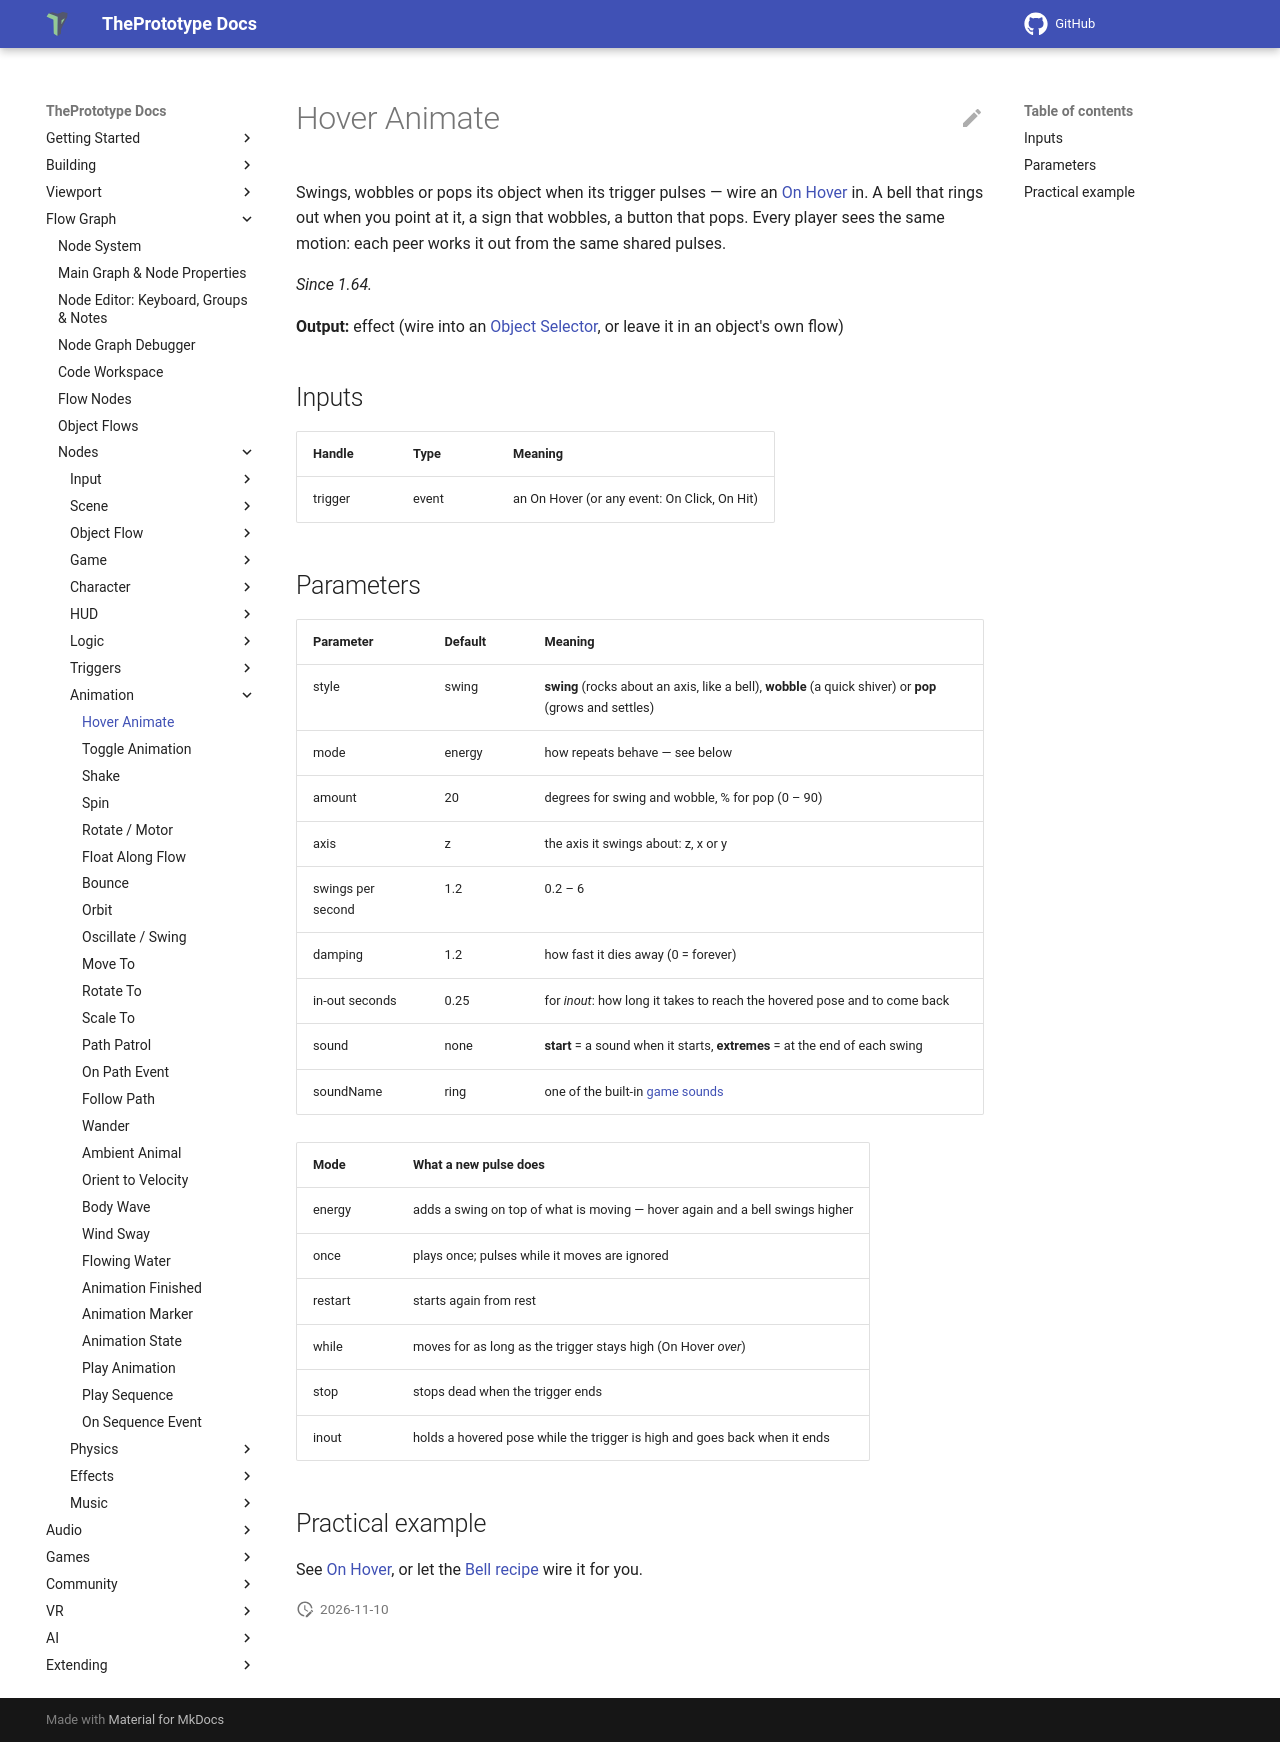

repository: theprototype-app/docs · page: nodes/hoveranimate/index.html · generator: mkdocs

# Hover Animate

Swings, wobbles or pops its object when its trigger pulses — wire an [On Hover](onhover.md) in. A bell that rings out
when you point at it, a sign that wobbles, a button that pops. Every player sees the same motion: each peer works it out
from the same shared pulses.

*Since 1.64.*

**Output:** effect (wire into an [Object Selector](objectselector.md), or leave it in an object's own flow)

## Inputs

| Handle | Type | Meaning |
|---|---|---|
| trigger | event | an On Hover (or any event: On Click, On Hit) |

## Parameters

| Parameter | Default | Meaning |
|---|---|---|
| style | swing | **swing** (rocks about an axis, like a bell), **wobble** (a quick shiver) or **pop** (grows and settles) |
| mode | energy | how repeats behave — see below |
| amount | 20 | degrees for swing and wobble, % for pop (0 – 90) |
| axis | z | the axis it swings about: z, x or y |
| swings per second | 1.2 | 0.2 – 6 |
| damping | 1.2 | how fast it dies away (0 = forever) |
| in-out seconds | 0.25 | for *inout*: how long it takes to reach the hovered pose and to come back |
| sound | none | **start** = a sound when it starts, **extremes** = at the end of each swing |
| soundName | ring | one of the built-in [game sounds](gamesound.md) |

| Mode | What a new pulse does |
|---|---|
| energy | adds a swing on top of what is moving — hover again and a bell swings higher |
| once | plays once; pulses while it moves are ignored |
| restart | starts again from rest |
| while | moves for as long as the trigger stays high (On Hover *over*) |
| stop | stops dead when the trigger ends |
| inout | holds a hovered pose while the trigger is high and goes back when it ends |

## Practical example

See [On Hover](onhover.md), or let the [Bell recipe](../recipe-bell.md) wire it for you.
